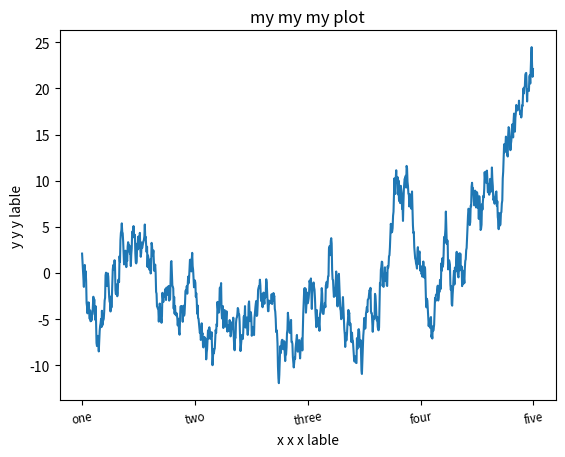

Reproduce this figure in Python.
# encoding: utf-8
"""
@Project ：
@File: 5.设置标题、轴标签、刻度以及刻度标签.py
[redacted]
@time: 2022/2/27 11:22 上午
@desc: 
"""
import numpy as np
import pandas as pd
import matplotlib.pyplot as plt
from pandas import Series, DataFrame

fig = plt.figure()
ax = fig.add_subplot(1, 1, 1)
ax.plot(np.random.randn(1000).cumsum())
# plt.show()

"""set_xticks 设置x轴取值范围 使用数组
set_xticklabels 设置x轴取值范围 使用任何其他值形式"""
ticks = ax.set_xticks([0, 250, 500, 750, 1000])
# plt.show()
# rotation: 标签倾斜角度 fontsize: 标签大小
labels = ax.set_xticklabels(['one', 'two', 'three', 'four', 'five'], rotation=10, fontsize='small')
# plt.show()

"""set_title 设置标题
set_xlabel 设置x轴名称
set_ylabel 设置y轴名称"""
ax.set_title("My first plot")
ax.set_xlabel("i'm x-axis")
ax.set_ylabel("i'm y-axis")
# plt.show()

"""set 统一设置标签 轴名称"""
parms = {
    'title': "my my my plot",
    'xlabel': "x x x lable",
    'ylabel': "y y y lable"
}
ax.set(**parms)
plt.show()
